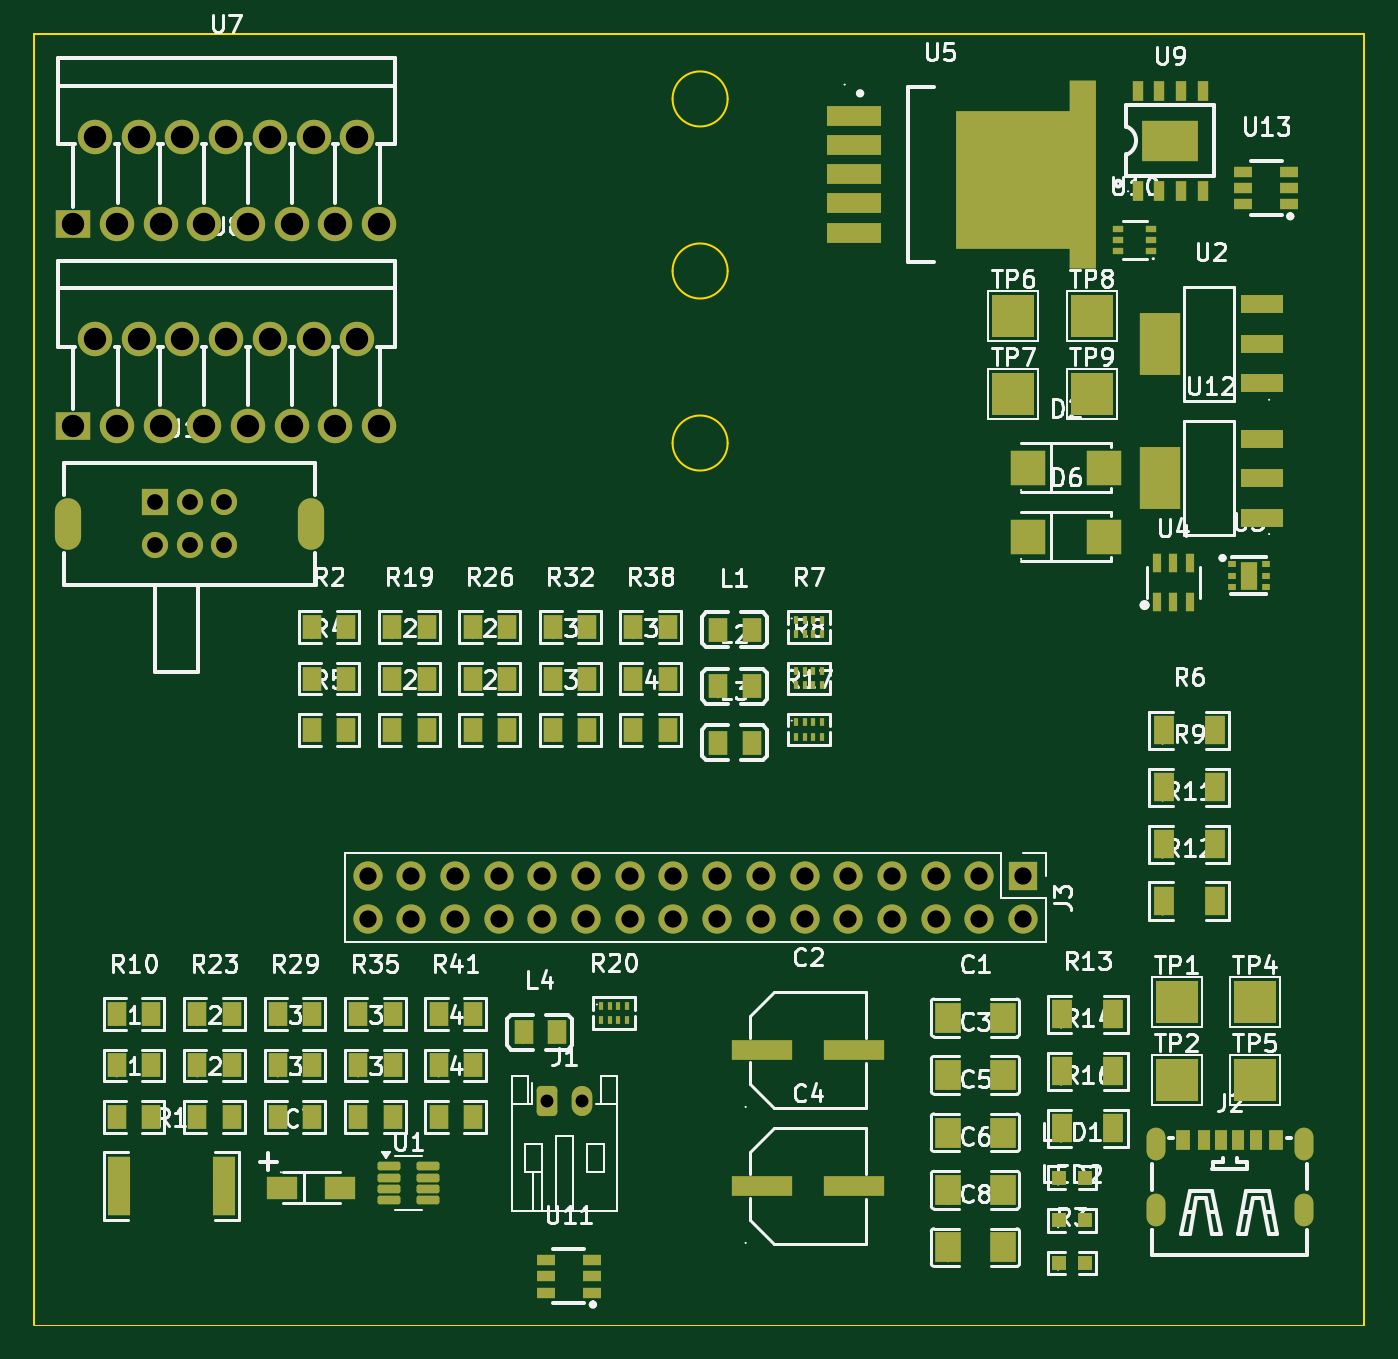
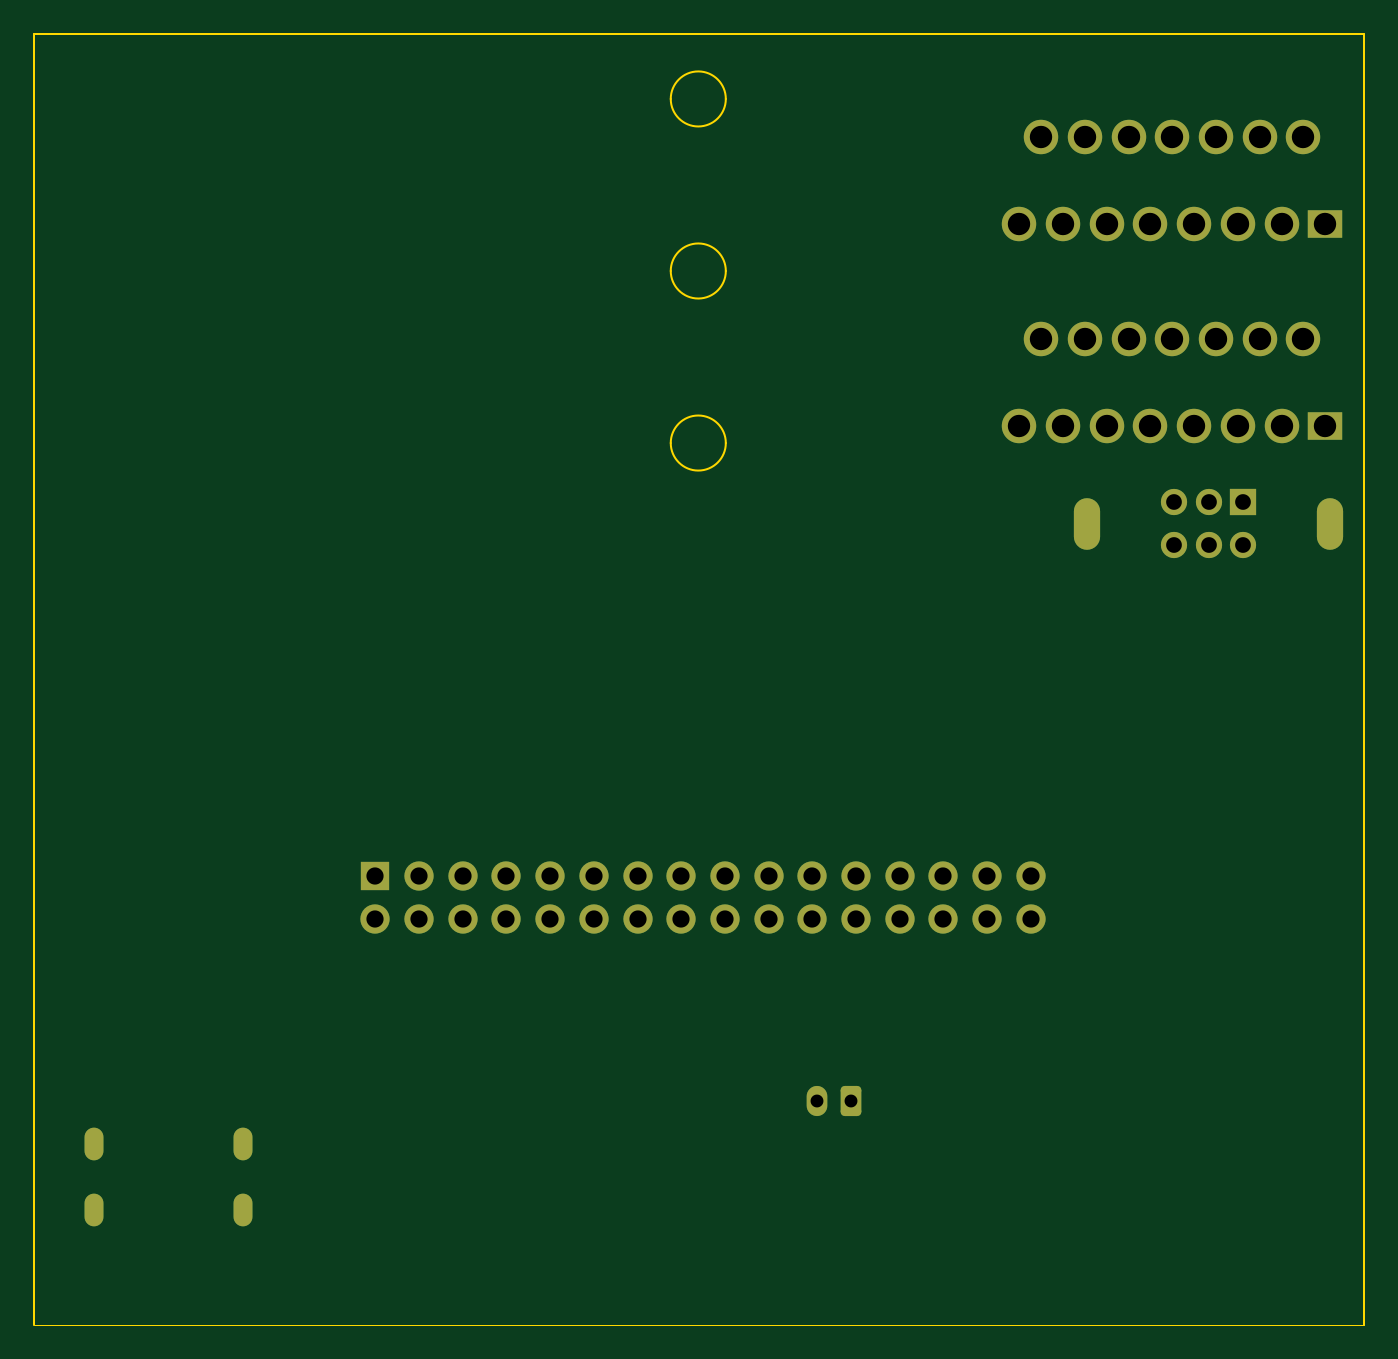
Circuit board: 9 layer files. Board 77.3 x 75.0 mm.
- bottom_copper: Micro_mouse_final-CuBottom.gbr (6693 bytes)
- top_copper: Micro_mouse_final-CuTop.gbr (22457 bytes)
- outline: Micro_mouse_final-EdgeCuts.gbr (1259 bytes)
- bottom_mask: Micro_mouse_final-MaskBottom.gbr (3453 bytes)
- top_mask: Micro_mouse_final-MaskTop.gbr (11603 bytes)
- drill: Micro_mouse_final-NPTH.drl (265 bytes)
- drill: Micro_mouse_final-PTH.drl (2012 bytes)
- bottom_silk: Micro_mouse_final-SilkBottom.gbr (3463 bytes)
- top_silk: Micro_mouse_final-SilkTop.gbr (173370 bytes)

=== bottom_copper: Micro_mouse_final-CuBottom.gbr (6693 bytes, source omitted) ===
=== top_copper: Micro_mouse_final-CuTop.gbr (22457 bytes, source omitted) ===
=== outline: Micro_mouse_final-EdgeCuts.gbr ===
%TF.GenerationSoftware,KiCad,Pcbnew,8.0.9*%
%TF.CreationDate,2025-04-09T15:01:16+02:00*%
%TF.ProjectId,Micro_mouse_final,4d696372-6f5f-46d6-9f75-73655f66696e,rev?*%
%TF.SameCoordinates,Original*%
%TF.FileFunction,Profile,NP*%
%FSLAX46Y46*%
G04 Gerber Fmt 4.6, Leading zero omitted, Abs format (unit mm)*
G04 Created by KiCad (PCBNEW 8.0.9) date 2025-04-09 15:01:16*
%MOMM*%
%LPD*%
G01*
G04 APERTURE LIST*
%TA.AperFunction,Profile*%
%ADD10C,0.100000*%
%TD*%
%TA.AperFunction,Profile*%
%ADD11C,0.050000*%
%TD*%
G04 APERTURE END LIST*
D10*
X158650000Y-94310000D02*
G75*
G02*
X155450000Y-94310000I-1600000J0D01*
G01*
X155450000Y-94310000D02*
G75*
G02*
X158650000Y-94310000I1600000J0D01*
G01*
X157000000Y-70550000D02*
X118350000Y-70550000D01*
X157000000Y-70550000D02*
X195650000Y-70550000D01*
X158650000Y-84310000D02*
G75*
G02*
X155450000Y-84310000I-1600000J0D01*
G01*
X155450000Y-84310000D02*
G75*
G02*
X158650000Y-84310000I1600000J0D01*
G01*
X118350000Y-70550000D02*
X118350000Y-145550000D01*
D11*
X118350000Y-145550000D02*
X195650000Y-145550000D01*
D10*
X195650000Y-70550000D02*
X195650000Y-145550000D01*
X158650000Y-74310000D02*
G75*
G02*
X155450000Y-74310000I-1600000J0D01*
G01*
X155450000Y-74310000D02*
G75*
G02*
X158650000Y-74310000I1600000J0D01*
G01*
M02*

=== bottom_mask: Micro_mouse_final-MaskBottom.gbr (3453 bytes, source withheld) ===
=== top_mask: Micro_mouse_final-MaskTop.gbr (11603 bytes, source omitted) ===
=== drill: Micro_mouse_final-NPTH.drl ===
M48
; DRILL file {KiCad 8.0.9} date 2025-04-09T15:01:16+0200
; FORMAT={-:-/ absolute / inch / decimal}
; #@! TF.CreationDate,2025-04-09T15:01:16+02:00
; #@! TF.GenerationSoftware,Kicad,Pcbnew,8.0.9
; #@! TF.FileFunction,NonPlated,1,2,NPTH
FMAT,2
INCH
%
G90
G05
M30

=== drill: Micro_mouse_final-PTH.drl ===
M48
; DRILL file {KiCad 8.0.9} date 2025-04-09T15:01:16+0200
; FORMAT={-:-/ absolute / inch / decimal}
; #@! TF.CreationDate,2025-04-09T15:01:16+02:00
; #@! TF.GenerationSoftware,Kicad,Pcbnew,8.0.9
; #@! TF.FileFunction,Plated,1,2,PTH
FMAT,2
INCH
; #@! TA.AperFunction,Plated,PTH,ComponentDrill
T1C0.0276
; #@! TA.AperFunction,Plated,PTH,ComponentDrill
T2C0.0295
; #@! TA.AperFunction,Plated,PTH,ComponentDrill
T3C0.0315
; #@! TA.AperFunction,Plated,PTH,ComponentDrill
T4C0.0360
; #@! TA.AperFunction,Plated,PTH,ComponentDrill
T5C0.0394
; #@! TA.AperFunction,Plated,PTH,ComponentDrill
T6C0.0512
%
G90
G05
T2
X5.833Y-5.219
X5.9117Y-5.219
T4
X4.9364Y-3.8488
X4.9364Y-3.9472
X5.0152Y-3.8488
X5.0152Y-3.9472
X5.0939Y-3.8488
X5.0939Y-3.9472
T5
X5.422Y-4.7031
X5.422Y-4.8031
X5.522Y-4.7031
X5.522Y-4.8031
X5.622Y-4.7031
X5.622Y-4.8031
X5.722Y-4.7031
X5.722Y-4.8031
X5.822Y-4.7031
X5.822Y-4.8031
X5.922Y-4.7031
X5.922Y-4.8031
X6.022Y-4.7031
X6.022Y-4.8031
X6.122Y-4.7031
X6.122Y-4.8031
X6.222Y-4.7031
X6.222Y-4.8031
X6.322Y-4.7031
X6.322Y-4.8031
X6.422Y-4.7031
X6.422Y-4.8031
X6.522Y-4.7031
X6.522Y-4.8031
X6.622Y-4.7031
X6.622Y-4.8031
X6.722Y-4.7031
X6.722Y-4.8031
X6.822Y-4.7031
X6.822Y-4.8031
X6.922Y-4.7031
X6.922Y-4.8031
T6
X4.7484Y-3.2118
X4.7484Y-3.6747
X4.7984Y-3.0118
X4.7984Y-3.4747
X4.8484Y-3.2118
X4.8484Y-3.6747
X4.8984Y-3.0118
X4.8984Y-3.4747
X4.9484Y-3.2118
X4.9484Y-3.6747
X4.9984Y-3.0118
X4.9984Y-3.4747
X5.0484Y-3.2118
X5.0484Y-3.6747
X5.0984Y-3.0118
X5.0984Y-3.4747
X5.1484Y-3.2118
X5.1484Y-3.6747
X5.1984Y-3.0118
X5.1984Y-3.4747
X5.2484Y-3.2118
X5.2484Y-3.6747
X5.2984Y-3.0118
X5.2984Y-3.4747
X5.3484Y-3.2118
X5.3484Y-3.6747
X5.3984Y-3.0118
X5.3984Y-3.4747
X5.4484Y-3.2118
X5.4484Y-3.6747
T1
G00X7.2252Y-5.3023
M15
G01X7.2252Y-5.3338
M16
G05
G00X7.2252Y-5.4519
M15
G01X7.2252Y-5.4834
M16
G05
G00X7.5654Y-5.3023
M15
G01X7.5654Y-5.3338
M16
G05
G00X7.5654Y-5.4519
M15
G01X7.5654Y-5.4834
M16
G05
T3
G00X4.7376Y-3.8646
M15
G01X4.7376Y-3.9315
M16
G05
G00X5.2927Y-3.8646
M15
G01X5.2927Y-3.9315
M16
G05
M30

=== bottom_silk: Micro_mouse_final-SilkBottom.gbr (3463 bytes, source withheld) ===
=== top_silk: Micro_mouse_final-SilkTop.gbr (173370 bytes, source omitted) ===
